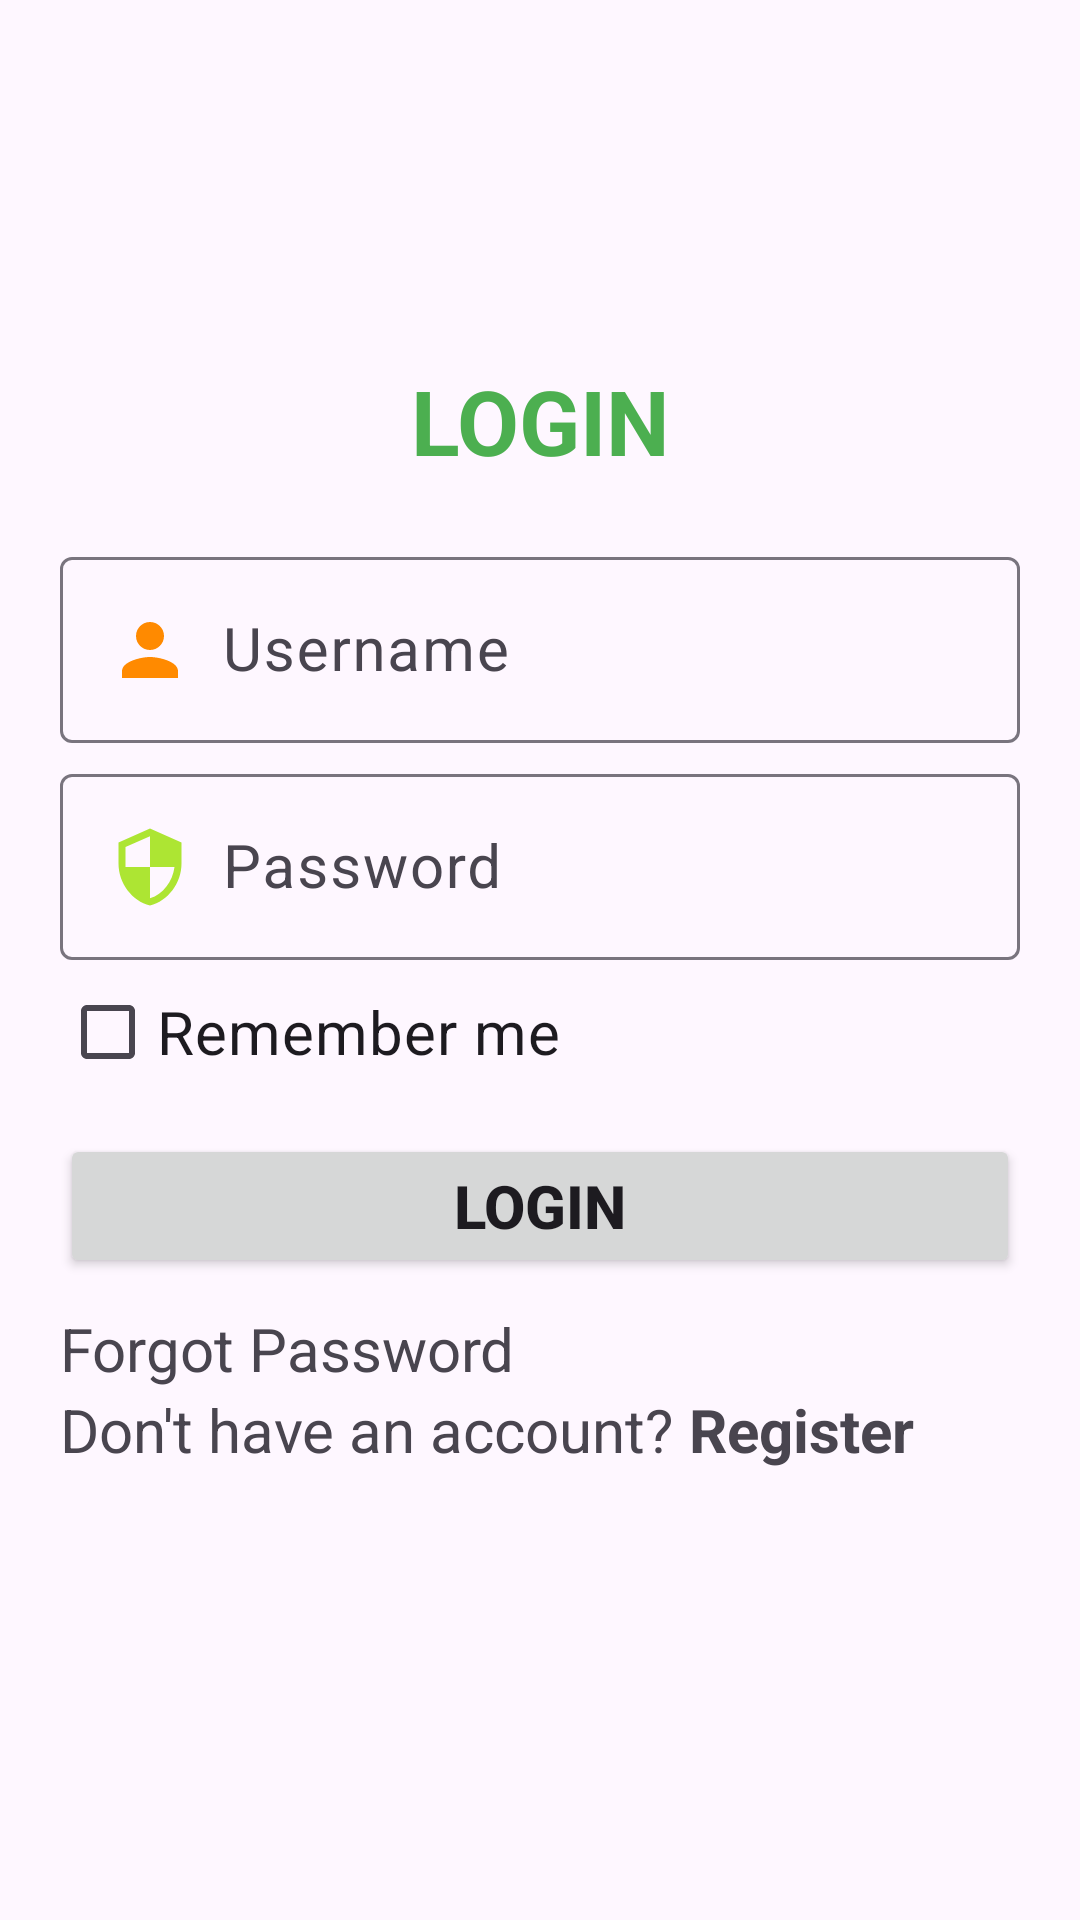

Layout XML and referenced resources for this Android screen:
<!-- AndroidManifest.xml: application theme Theme.MOB403_ASM -->
<!-- res/layout/activity_login.xml -->
<?xml version="1.0" encoding="utf-8"?>
<LinearLayout xmlns:android="http://schemas.android.com/apk/res/android"
    xmlns:app="http://schemas.android.com/apk/res-auto"
    xmlns:tools="http://schemas.android.com/tools"
    android:layout_width="match_parent"
    android:layout_height="match_parent"
    android:orientation="vertical"
    android:padding="20dp"
    tools:context=".activity.RegisterActivity">
    <ImageView
        android:layout_width="200dp"
        android:layout_height="100dp"
        android:src="@drawable/fpt_polytechnic"
        android:layout_gravity="center"/>
    <TextView
        android:layout_width="match_parent"
        android:layout_height="wrap_content"
        android:text="login"
        android:textAllCaps="true"
        android:textStyle="bold"
        android:textSize="30dp"
        android:textColor="#4CAF50"
        android:textAlignment="center"/>
    <com.google.android.material.textfield.TextInputLayout
        android:layout_width="match_parent"
        android:layout_height="wrap_content"
        android:layout_marginTop="20dp">
        <com.google.android.material.textfield.TextInputEditText
            android:id="@+id/usernameLogin"
            android:layout_width="match_parent"
            android:layout_height="wrap_content"
            android:hint="Username"
            android:textSize="20dp"
            android:textColor="@color/black"
            android:inputType="textPersonName"
            android:drawableLeft="@drawable/ic_person"
            android:drawablePadding="10dp"/>
    </com.google.android.material.textfield.TextInputLayout>
    <com.google.android.material.textfield.TextInputLayout
        android:layout_width="match_parent"
        android:layout_height="wrap_content"
        android:layout_marginTop="5dp">
        <com.google.android.material.textfield.TextInputEditText
            android:id="@+id/passwordLogin"
            android:layout_width="match_parent"
            android:layout_height="wrap_content"
            android:hint="Password"
            android:textSize="20dp"
            android:textColor="@color/black"
            android:inputType="textPassword"
            android:drawableLeft="@drawable/ic_security"
            android:drawablePadding="10dp"/>
    </com.google.android.material.textfield.TextInputLayout>
    <CheckBox
        android:id="@+id/chkRemember"
        android:layout_width="match_parent"
        android:layout_height="wrap_content"
        android:text="Remember me"
        android:textSize="20dp"/>
    <Button
        android:id="@+id/btnLogin"
        android:layout_width="match_parent"
        android:layout_height="wrap_content"
        android:layout_marginTop="10dp"
        android:text="login"
        android:textSize="20dp"
        android:textStyle="bold"
        android:textAllCaps="true"/>
    <TextView
        android:id="@+id/tvForgotPassword"
        android:layout_width="match_parent"
        android:layout_height="wrap_content"
        android:layout_marginTop="10dp"
        android:text="Forgot Password"
        android:textSize="20dp"/>
    <LinearLayout
        android:layout_width="match_parent"
        android:layout_height="wrap_content"
        android:orientation="horizontal">
        <TextView
            android:layout_width="wrap_content"
            android:layout_height="wrap_content"
            android:text="Don't have an account?"
            android:textSize="20dp"/>
        <TextView
            android:id="@+id/tvRegister"
            android:layout_width="wrap_content"
            android:layout_height="wrap_content"
            android:layout_marginLeft="5dp"
            android:text="Register"
            android:textSize="20dp"
            android:textStyle="bold"/>
    </LinearLayout>
</LinearLayout>
<!-- resources referenced by this layout -->
<resources>
  <!-- drawable ic_person (drawable) -->
  <vector android:height="28dp" android:tint="#FF8A00"
      android:viewportHeight="24" android:viewportWidth="24"
      android:width="28dp" xmlns:android="http://schemas.android.com/apk/res/android">
      <path android:fillColor="@android:color/white" android:pathData="M12,12c2.21,0 4,-1.79 4,-4s-1.79,-4 -4,-4 -4,1.79 -4,4 1.79,4 4,4zM12,14c-2.67,0 -8,1.34 -8,4v2h16v-2c0,-2.66 -5.33,-4 -8,-4z"/>
  </vector>
  <!-- drawable ic_security (drawable) -->
  <vector android:height="28dp" android:tint="#ADE533"
      android:viewportHeight="24" android:viewportWidth="24"
      android:width="28dp" xmlns:android="http://schemas.android.com/apk/res/android">
      <path android:fillColor="@android:color/white" android:pathData="M12,1L3,5v6c0,5.55 3.84,10.74 9,12 5.16,-1.26 9,-6.45 9,-12L21,5l-9,-4zM12,11.99h7c-0.53,4.12 -3.28,7.79 -7,8.94L12,12L5,12L5,6.3l7,-3.11v8.8z"/>
  </vector>
  <style name="Theme.MOB403_ASM" parent="Base.Theme.MOB403_ASM" />
  <style name="Base.Theme.MOB403_ASM" parent="Theme.Material3.DayNight.NoActionBar">
          
          
      </style>
  <!-- not gathered from this repository: default colours our renderer supplied (Android Studio template values) -->
  <color name="black">#FF000000</color>
</resources>
